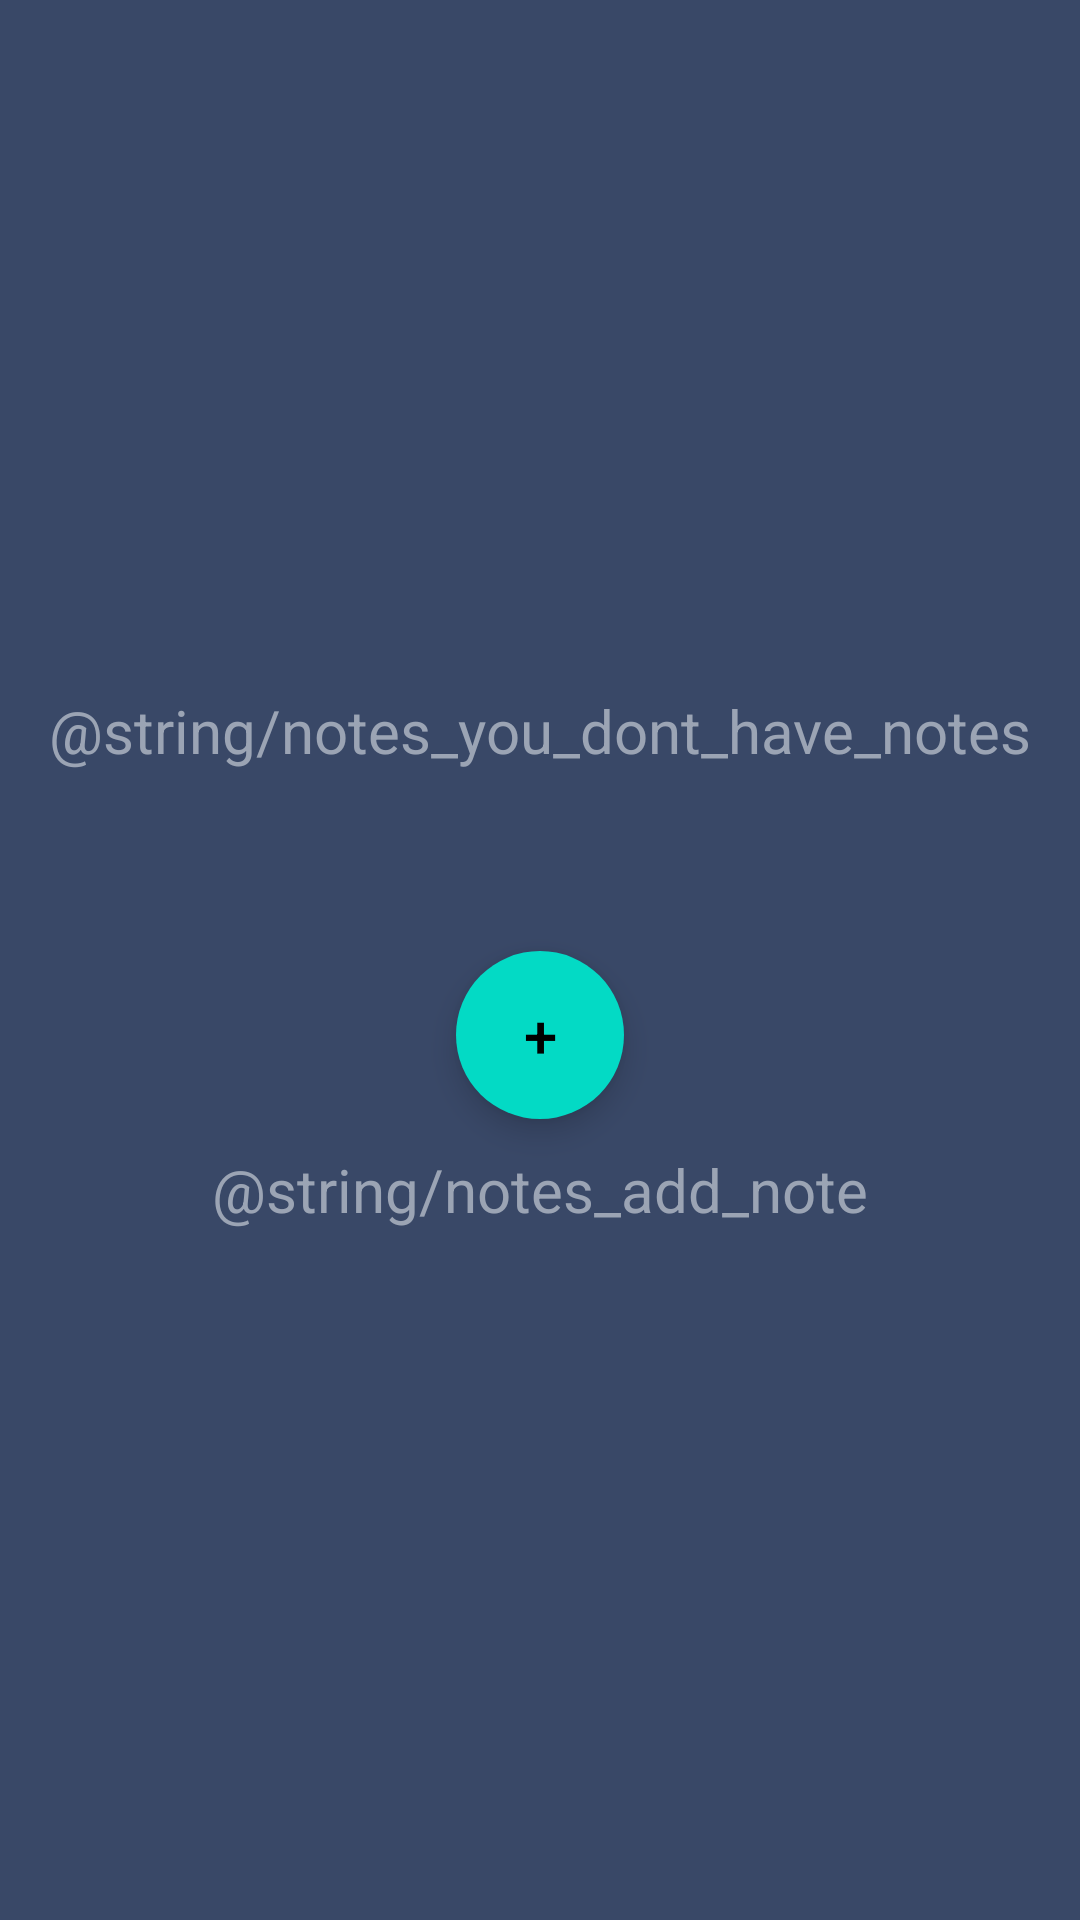

Write the Android layout XML for this screen, with the resource values it uses.
<!-- AndroidManifest.xml: application theme Theme.VirtualPlanner -->
<!-- res/layout/fragment_notes.xml -->
<?xml version="1.0" encoding="utf-8"?>
<RelativeLayout xmlns:android="http://schemas.android.com/apk/res/android"
    android:layout_width="match_parent"
    android:layout_height="match_parent"
    xmlns:app="http://schemas.android.com/apk/res-auto"
    android:background="@color/background_main">

    <RelativeLayout
        android:visibility="visible"
        android:layout_centerHorizontal="true"
        android:layout_centerVertical="true"
        android:layout_width="wrap_content"
        android:layout_height="wrap_content">

        <TextView
            android:id="@+id/notesNoTextId"
            android:text="@string/notes_you_dont_have_notes"
            android:textColor="@color/text_main"
            android:textSize="20dp"
            android:layout_centerHorizontal="true"
            android:layout_width="wrap_content"
            android:layout_height="wrap_content"/>

        <com.google.android.material.button.MaterialButton
            android:id="@+id/notesAddButtonId"
            style="@style/Widget.MaterialComponents.ExtendedFloatingActionButton"
            app:cornerRadius="28dp"
            android:layout_below="@id/notesNoTextId"
            android:layout_centerHorizontal="true"
            android:text="+"
            android:textSize="20dp"
            android:layout_marginTop="60dp"
            android:layout_width="56dp"
            android:layout_height="56dp" />

        <TextView
            android:id="@+id/notesAddTextId"
            android:text="@string/notes_add_note"
            android:textColor="@color/text_main"
            android:textSize="20dp"
            android:layout_below="@id/notesAddButtonId"
            android:layout_marginTop="10dp"
            android:layout_centerHorizontal="true"
            android:layout_width="wrap_content"
            android:layout_height="wrap_content"/>

    </RelativeLayout>

</RelativeLayout>
<!-- resources referenced by this layout -->
<resources>
  <color name="background_main">#394867</color>
  <color name="text_main">#9ba4b4</color>
  <style name="Theme.VirtualPlanner" parent="Theme.MaterialComponents.DayNight.DarkActionBar">
          
          <item name="colorPrimary">@color/purple_500</item>
          <item name="colorPrimaryVariant">@color/purple_700</item>
          <item name="colorOnPrimary">@color/white</item>
          
          <item name="colorSecondary">@color/teal_200</item>
          <item name="colorSecondaryVariant">@color/teal_700</item>
          <item name="colorOnSecondary">@color/black</item>
          
          <item name="android:statusBarColor" tools:targetApi="l">?attr/colorPrimaryVariant</item>
          
      </style>
  <color name="purple_500">#FF6200EE</color>
  <color name="purple_700">#FF3700B3</color>
  <color name="white">#FFFFFFFF</color>
  <color name="teal_200">#FF03DAC5</color>
  <color name="teal_700">#FF018786</color>
  <color name="black">#FF000000</color>
</resources>
